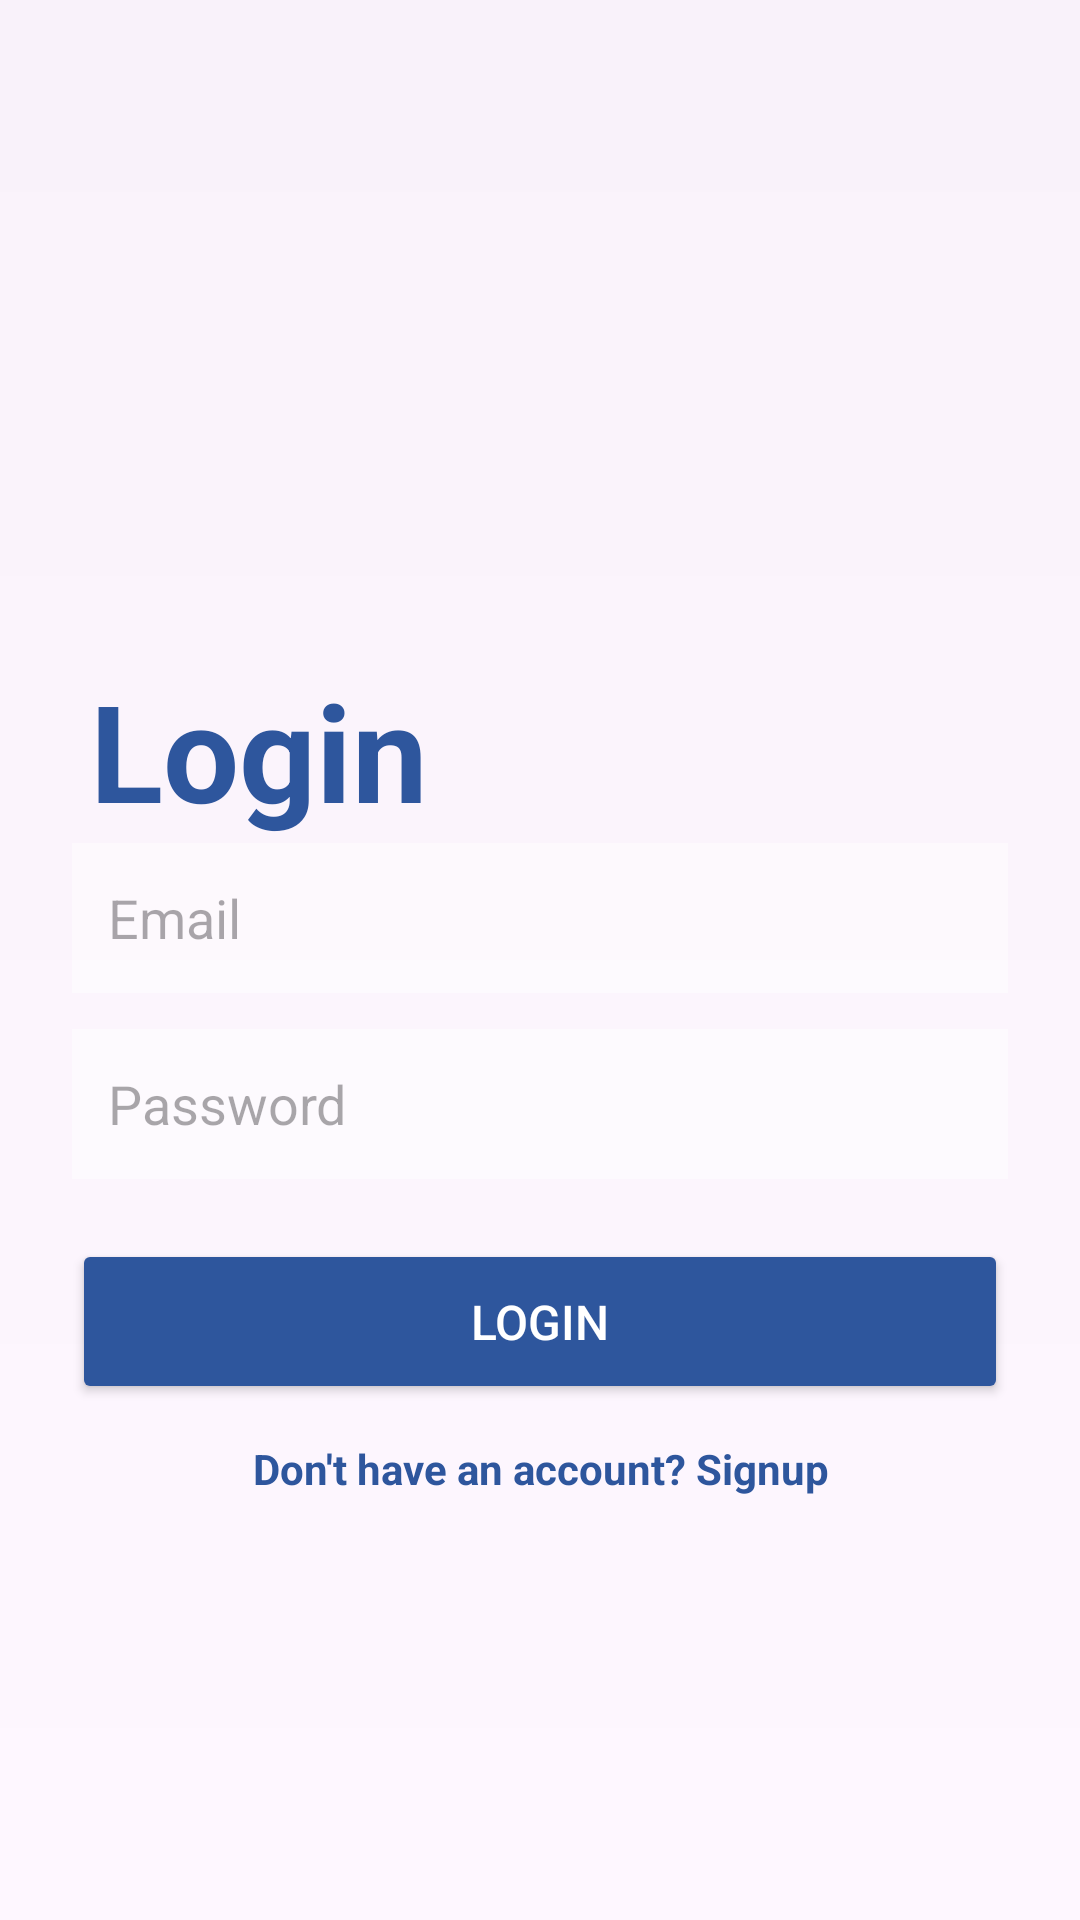

This screen was rendered from an Android layout file. Write that file and the resources it references.
<!-- AndroidManifest.xml: application theme Theme.MiniV1 -->
<!-- res/layout/activity_login.xml -->
<?xml version="1.0" encoding="utf-8"?>
<FrameLayout xmlns:android="http://schemas.android.com/apk/res/android"
    android:layout_width="match_parent"
    android:layout_height="match_parent">


    <ImageView
        android:layout_width="match_parent"
        android:layout_height="match_parent"
        android:src="@drawable/d2"
        android:scaleType="centerCrop" />


    <View
        android:layout_width="match_parent"
        android:layout_height="match_parent"
        android:background="@drawable/gradient_overlay" />



    <LinearLayout
        android:layout_width="match_parent"
        android:layout_height="wrap_content"
        android:layout_gravity="top|center_horizontal"
        android:orientation="vertical"
        android:paddingTop="120dp"
        >

        <TextView
            android:layout_width="wrap_content"
            android:layout_height="wrap_content"
            android:text="Login"
            android:layout_marginTop="100dp"
            android:layout_marginLeft="30dp"
            android:textSize="45sp"
            android:textStyle="bold"
            android:textColor="#2e569d"/>
    </LinearLayout>


    <LinearLayout
        android:layout_marginTop="70dp"
        android:layout_width="match_parent"
        android:layout_height="wrap_content"
        android:orientation="vertical"
        android:padding="24dp"
        android:layout_gravity="center">

        <EditText
            android:id="@+id/email"
            android:layout_width="match_parent"
            android:layout_height="50dp"
            android:hint="Email"
            android:inputType="textEmailAddress"
            android:padding="12dp"
            android:background="#80FFFFFF"
            android:textColor="#2e569d"
            android:layout_marginBottom="12dp"/>

        <EditText
            android:id="@+id/password"
            android:layout_width="match_parent"
            android:layout_height="50dp"
            android:hint="Password"
            android:inputType="textPassword"
            android:padding="12dp"
            android:background="#80FFFFFF"
            android:textColor="#2e569d"
            android:layout_marginBottom="20dp"/>

        <Button
            android:id="@+id/loginBtn"
            android:layout_width="match_parent"
            android:layout_height="55dp"
            android:text="Login"
            android:backgroundTint="#2e569d"
            android:textColor="@color/white"
            android:textSize="16sp"/>

        <TextView
            android:id="@+id/goToSignupText"
            android:layout_width="match_parent"
            android:layout_height="wrap_content"
            android:text="Don't have an account? Signup"
            android:layout_marginTop="12dp"
            android:textColor="#2e569d"
            android:textSize="14sp"
            android:gravity="center"
            android:textStyle="bold"
            android:clickable="true"
            android:focusable="true"/>

    </LinearLayout>

</FrameLayout>
<!-- resources referenced by this layout -->
<resources>
  <!-- drawable gradient_overlay (drawable) -->
  <?xml version="1.0" encoding="utf-8"?>
  <shape xmlns:android="http://schemas.android.com/apk/res/android">
  
      <gradient
          android:startColor="#00000000"
          android:endColor="#05000000"
          android:angle="90"/>
  
  </shape>
  <style name="Theme.MiniV1" parent="Base.Theme.MiniV1" />
  <style name="Base.Theme.MiniV1" parent="Theme.Material3.DayNight.NoActionBar">
          
          
      </style>
  <!-- not gathered from this repository: default colours our renderer supplied (Android Studio template values) -->
  <color name="white">#FFFFFFFF</color>
</resources>
